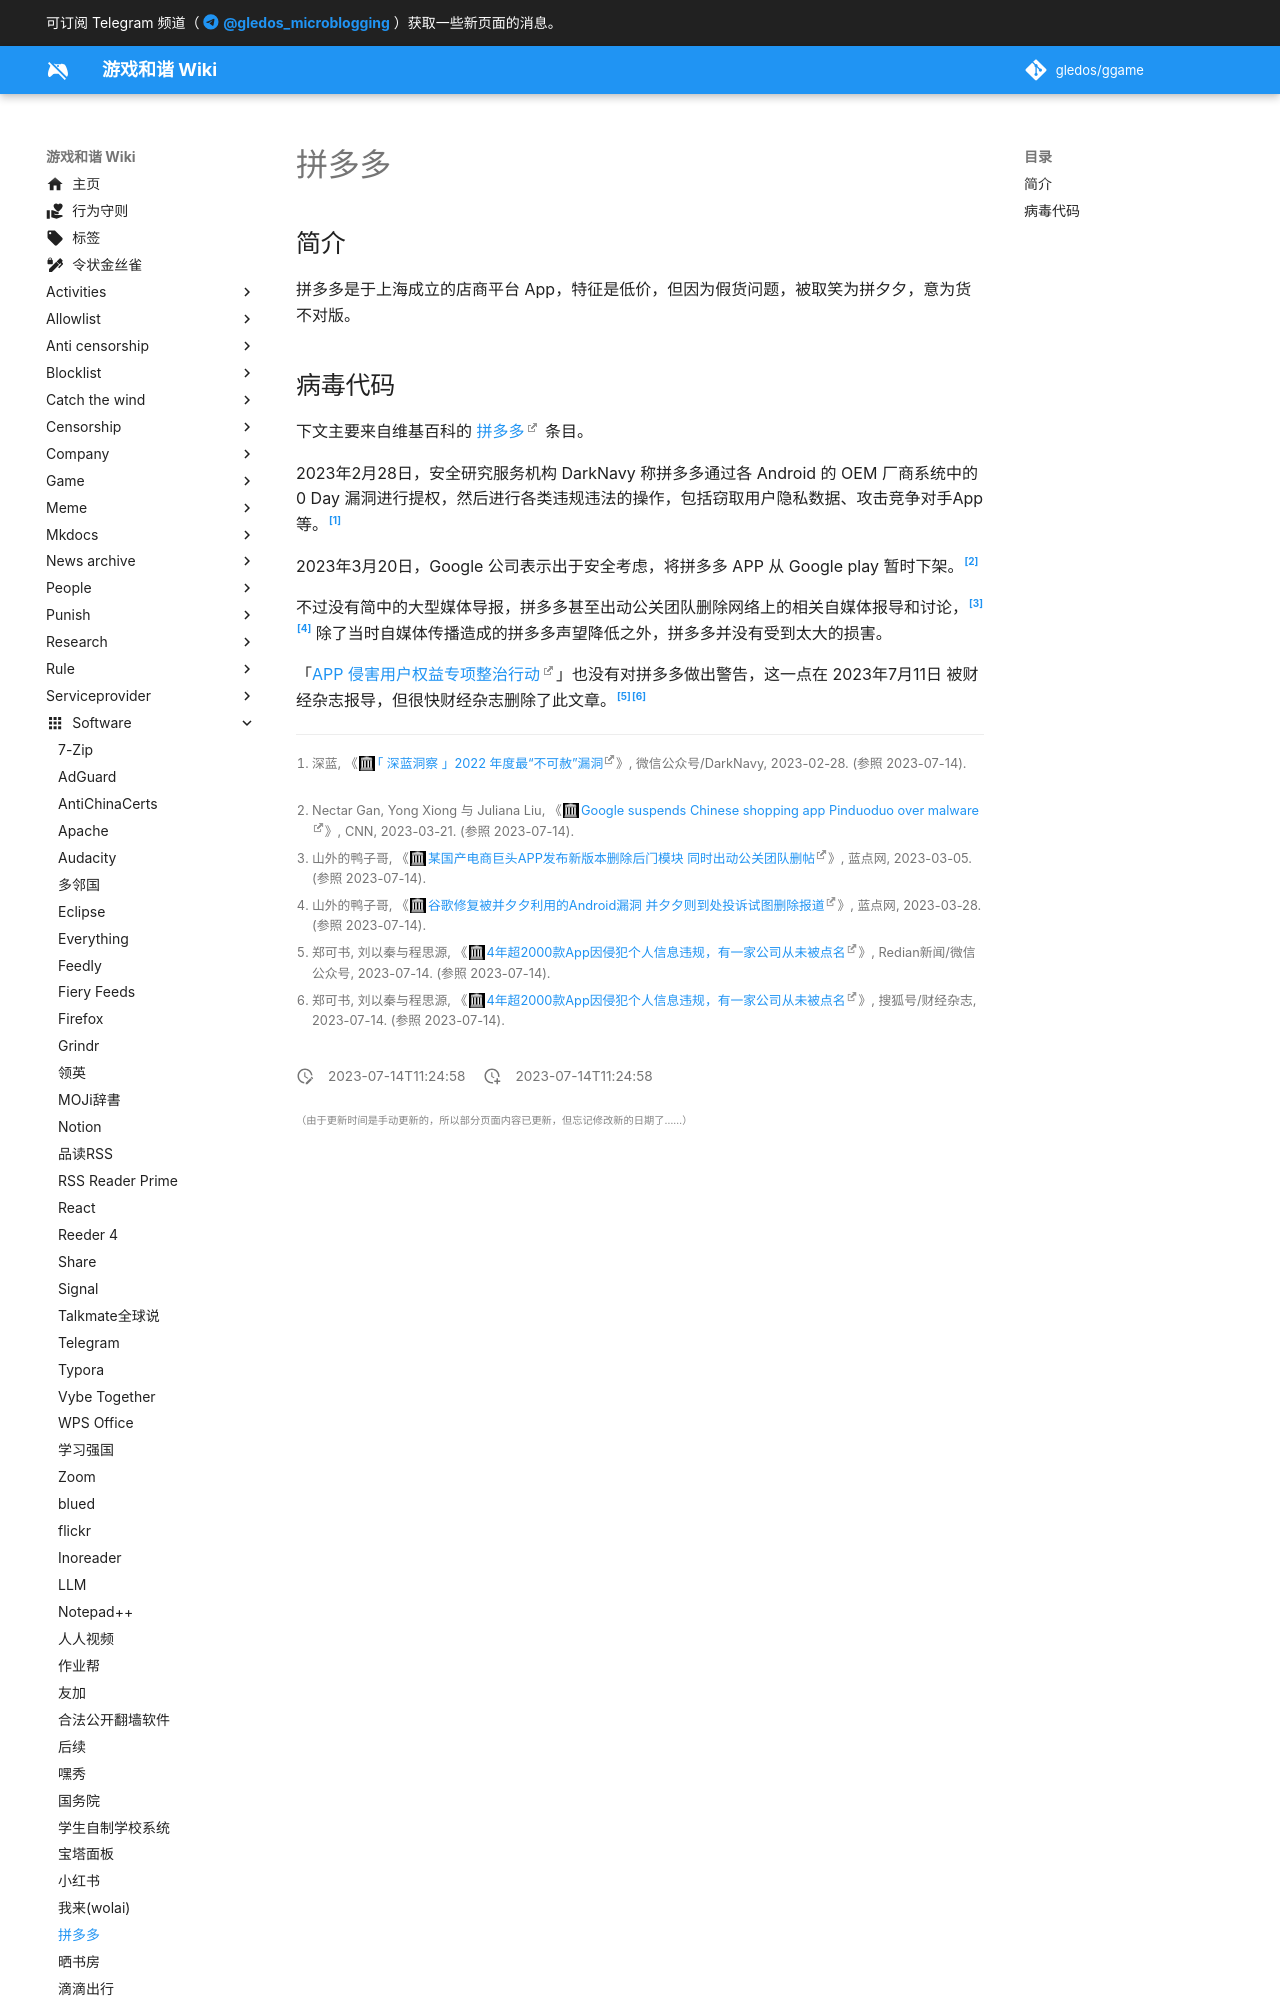

repository: gledos/ggame · page: software/拼多多.html · generator: mkdocs

---
title: "拼多多"
description:
published: true
date: "2023-07-14T11:24:58"
特殊标签标记: #无标签
editor: markdown
dateCreated: "2023-07-14T11:24:58"
---

## 简介

拼多多是于上海成立的店商平台 App，特征是低价，但因为假货问题，被取笑为拼夕夕，意为货不对版。

## 病毒代码

下文主要来自维基百科的 [拼多多](https://zh.wikipedia.org/wiki/拼多多) 条目。

2023年2月28日，安全研究服务机构 DarkNavy 称拼多多通过各 Android 的 OEM 厂商系统中的 0 Day 漏洞进行提权，然后进行各类违规违法的操作，包括窃取用户隐私数据、攻击竞争对手App等。[^RqWsw]

[^RqWsw]: 深蓝, 《[「 深蓝洞察 」2022 年度最“不可赦”漏洞](https://web.archive.org/web/20230328111437/https://mp.weixin.qq.com/s/P_EYQxOEupqdU0BJMRqWsw)》, 微信公众号/DarkNavy, 2023-02-28. (参照 2023-07-14).

2023年3月20日，Google 公司表示出于安全考虑，将拼多多 APP 从 Google play 暂时下架。[^cgpma]

[^cgpma]: Nectar Gan, Yong Xiong 与 Juliana Liu, 《[Google suspends Chinese shopping app Pinduoduo over malware](https://web.archive.org/web/20230528131301/https://www.cnn.com/2023/03/21/tech/china-google-pinduoduo-malware-app-intl-hk/index.html)》, CNN, 2023-03-21. (参照 2023-07-14).

不过没有简中的大型媒体导报，拼多多甚至出动公关团队删除网络上的相关自媒体报导和讨论，[^97682][^98020] 除了当时自媒体传播造成的拼多多声望降低之外，拼多多并没有受到太大的损害。

[^97682]: 山外的鸭子哥, 《[某国产电商巨头APP发布新版本删除后门模块 同时出动公关团队删帖](https://web.archive.org/web/20230401222357/https://www.landiannews.com/archives/97682.html)》, 蓝点网, 2023-03-05. (参照 2023-07-14).

[^98020]: 山外的鸭子哥, 《[谷歌修复被并夕夕利用的Android漏洞 并夕夕则到处投诉试图删除报道](https://web.archive.org/web/20230605031100/https://www.landiannews.com/archives/98020.html)》, 蓝点网, 2023-03-28. (参照 2023-07-14).

「[APP 侵害用户权益专项整治行动](https://gld.gledos.science/APP侵害用户权益专项整治行动/index.md)」也没有对拼多多做出警告，这一点在 2023年7月11日 被财经杂志报导，但很快财经杂志删除了此文章。[^80603][^15571]
